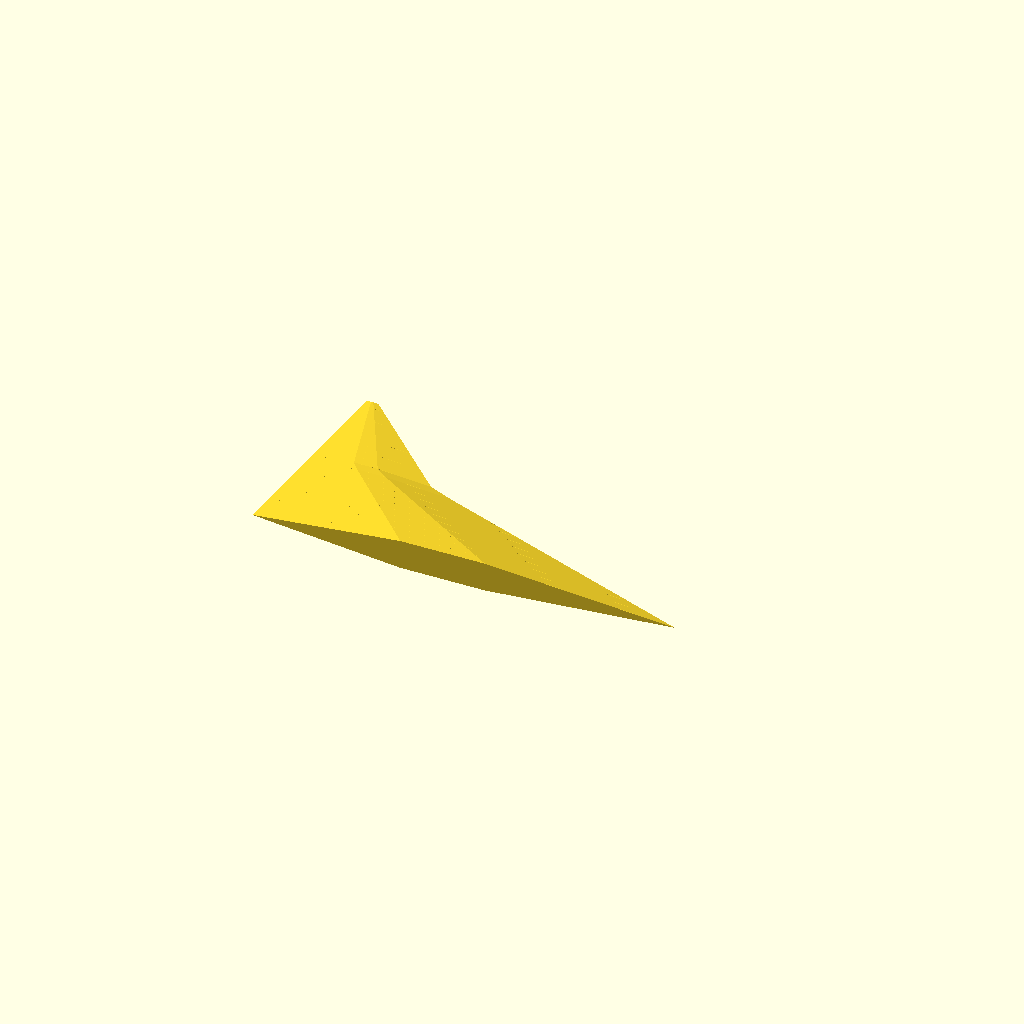
Cell 1: rendered with the file's own defaults.
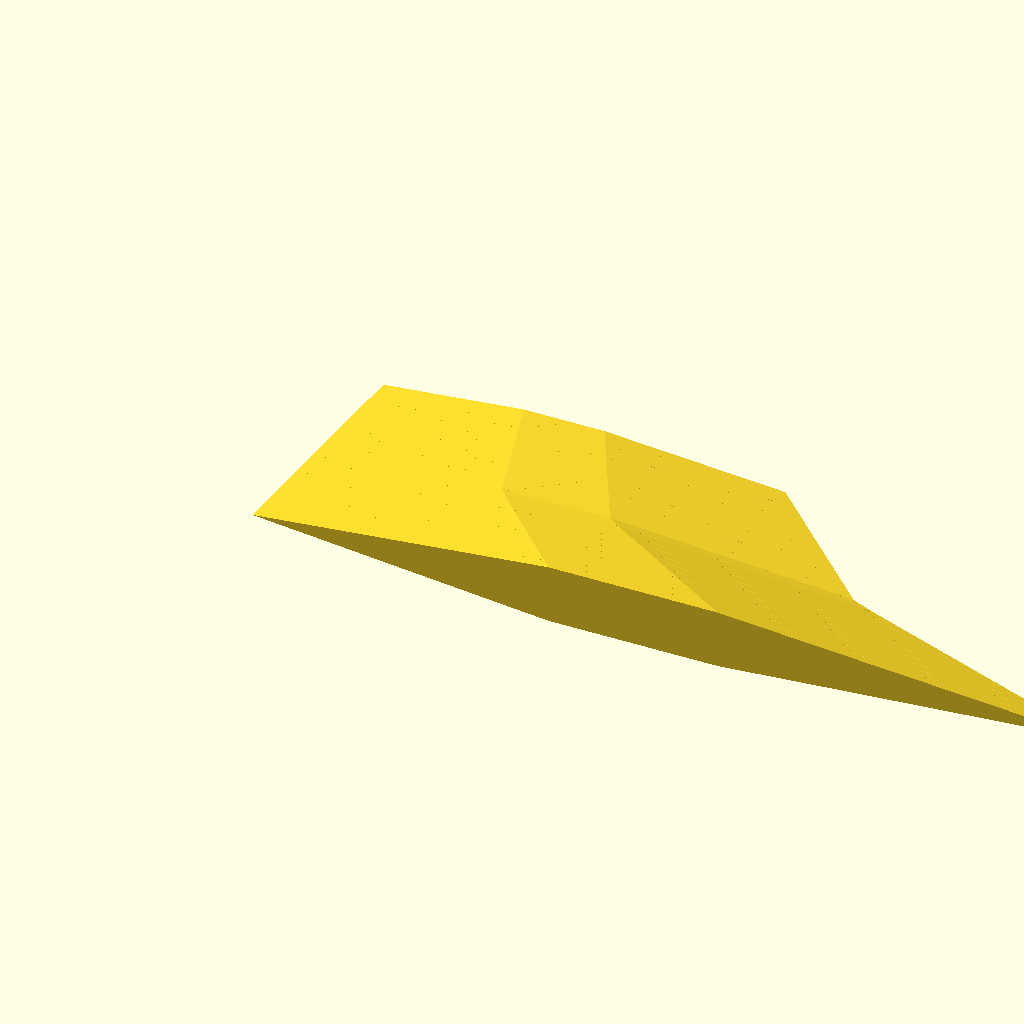
Cell 2 — root_chord set to 100, the other parameters unchanged.
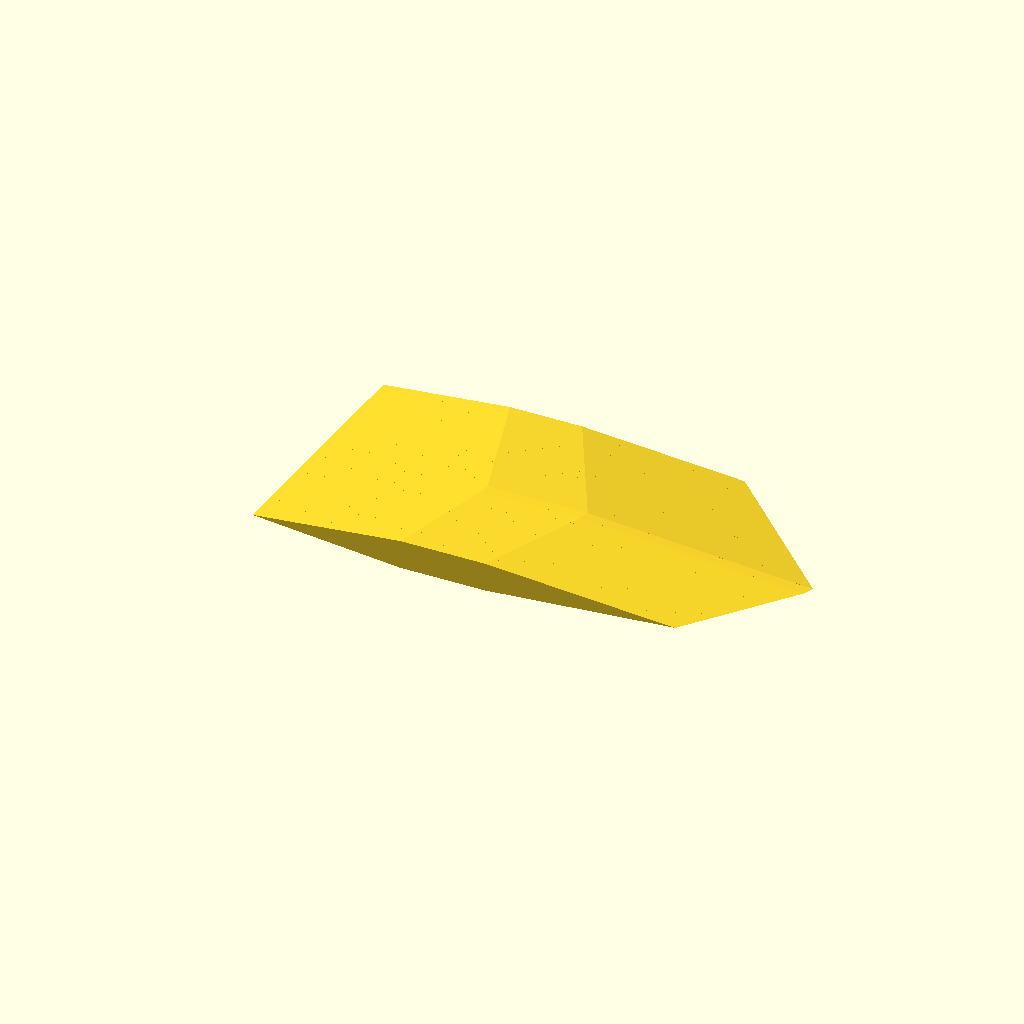
Cell 3 — inboard_sweep set to 140, the other parameters unchanged.
One fixed orthographic camera (rotation 55°, 0°, 25°; colour scheme Cornfield) for every cell.
The OpenSCAD source (rockets/twister/mk1/canards.scad):
// =============================================================
// AIM-9 Sidewinder style CANARD fin
// - Double-delta planform (kinked leading edge)
// - Symmetric hexagonal (double-wedge) airfoil
// - No mounting features (add yours later)
// =============================================================
// Coordinate system:
//   X = chordwise  (LE near +X, TE near origin)
//   Y = spanwise   (root at Y=0, tip at +Y)
//   Z = thickness  (symmetric about Z=0)
// =============================================================

/* [Planform] */
root_chord       = 50;     // chord at the root (mm)
tip_chord        = 4;      // small flat at tip (set 1-2mm for sharp tip)
span             = 28;     // root-to-tip distance (mm)

// Double-delta leading edge
kink_span_frac   = 0.45;   // fraction of span where LE sweep changes
inboard_sweep    = 70;     // inboard LE sweep (deg)
outboard_sweep   = 45;     // outboard LE sweep (deg)
trailing_sweep   = 5;      // small forward sweep on TE (deg)

/* [Airfoil - symmetric hexagonal / double-wedge] */
thickness_pct    = 0.07;   // max thickness as fraction of local chord
flat_start_pct   = 0.35;   // chord fraction where flat top begins
flat_end_pct     = 0.55;   // chord fraction where flat top ends

$fn = 64;

// =============================================================
// Planform helpers
// =============================================================
function le_x_at_y(y) =
    y <= span*kink_span_frac
        ? root_chord - y * tan(inboard_sweep)
        : (root_chord - span*kink_span_frac * tan(inboard_sweep))
          - (y - span*kink_span_frac) * tan(outboard_sweep);

function te_x_at_y(y) = 0 + y * tan(trailing_sweep);

// =============================================================
// Hexagonal airfoil cross-section
// =============================================================
module hex_airfoil_2d(c) {
    t = c * thickness_pct;
    x1 = c * flat_start_pct;
    x2 = c * flat_end_pct;
    polygon([
        [0,   0],
        [x1,  t/2],
        [x2,  t/2],
        [c,   0],
        [x2, -t/2],
        [x1, -t/2]
    ]);
}

// =============================================================
// Fin solid - stack airfoils along span and hull adjacent ones
// =============================================================
module fin() {
    n_stations = 24;
    for (i = [0 : n_stations-1]) {
        y0 = i * span / n_stations;
        y1 = (i+1) * span / n_stations;
        c0 = le_x_at_y(y0) - te_x_at_y(y0);
        c1 = le_x_at_y(y1) - te_x_at_y(y1);
        x0 = te_x_at_y(y0);
        x1 = te_x_at_y(y1);
        if (c0 > 0.5 && c1 > 0.5) {
            hull() {
                translate([x0, y0, 0])
                    rotate([90, 0, 0])
                        linear_extrude(height = 0.01)
                            hex_airfoil_2d(c0);
                translate([x1, y1 - 0.01, 0])
                    rotate([90, 0, 0])
                        linear_extrude(height = 0.01)
                            hex_airfoil_2d(c1);
            }
        }
    }
}

// =============================================================
// Render
// =============================================================
fin();
Parameter table extracted from the source (name, type, default, range or options):
root_chord: number, default 50
tip_chord: number, default 4
span: number, default 28
kink_span_frac: number, default 0.45
inboard_sweep: number, default 70
outboard_sweep: number, default 45
trailing_sweep: number, default 5
thickness_pct: number, default 0.07
flat_start_pct: number, default 0.35
flat_end_pct: number, default 0.55
